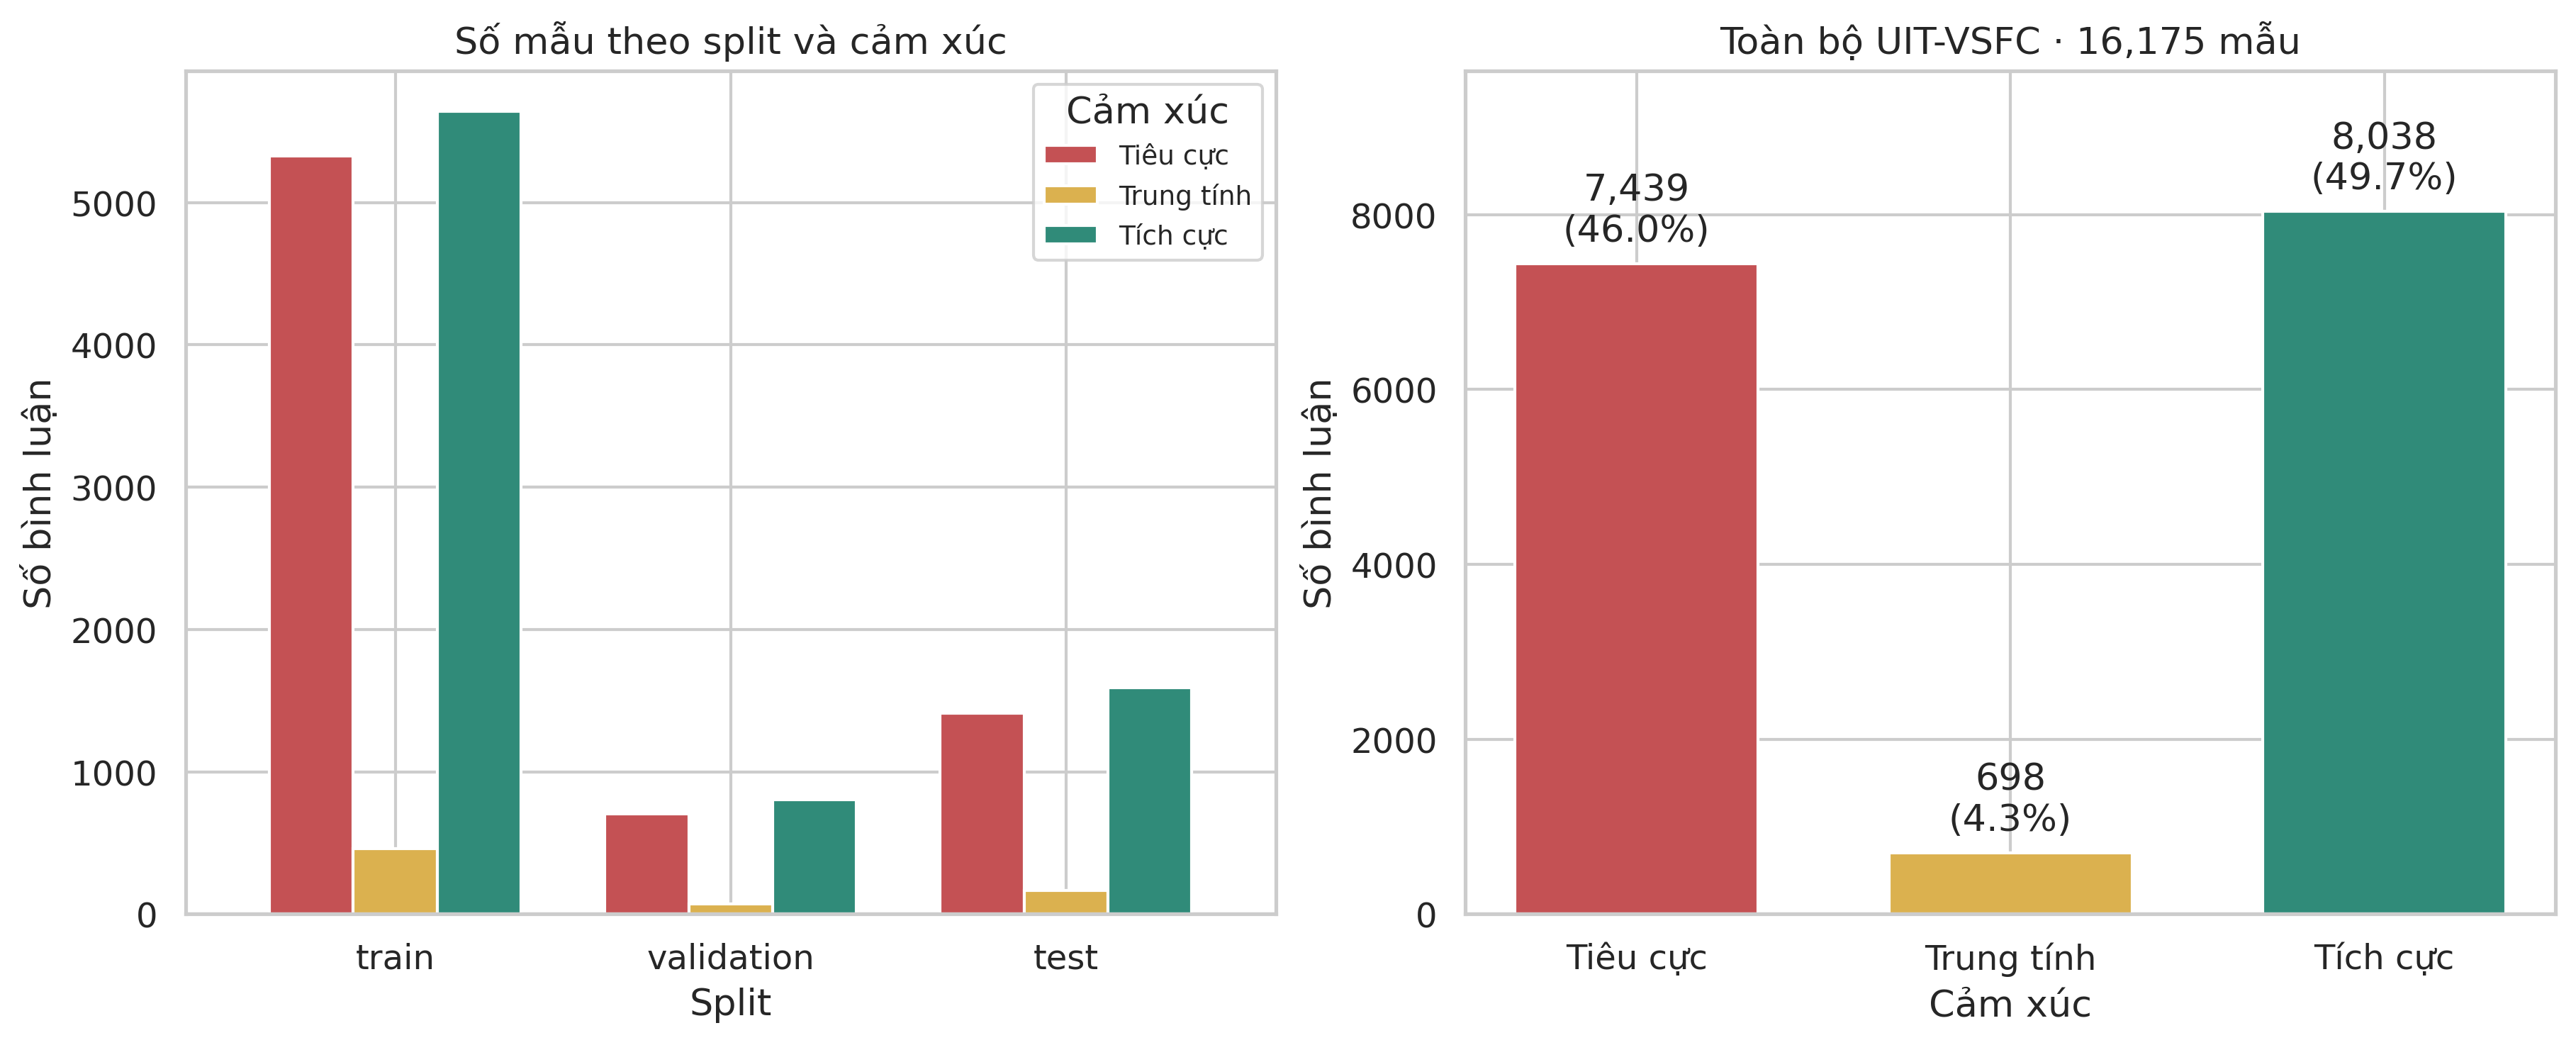

Values plotted in this chart, from the file beside it:
split, label, label_name, count, percent
train, 0, Tiêu cực, 5325, 46.6
train, 1, Trung tính, 458, 4.008
train, 2, Tích cực, 5643, 49.39
validation, 0, Tiêu cực, 705, 44.54
validation, 1, Trung tính, 73, 4.611
validation, 2, Tích cực, 805, 50.85
test, 0, Tiêu cực, 1409, 44.5
test, 1, Trung tính, 167, 5.275
test, 2, Tích cực, 1590, 50.22
all, 0, Tiêu cực, 7439, 45.99
all, 1, Trung tính, 698, 4.315
all, 2, Tích cực, 8038, 49.69
